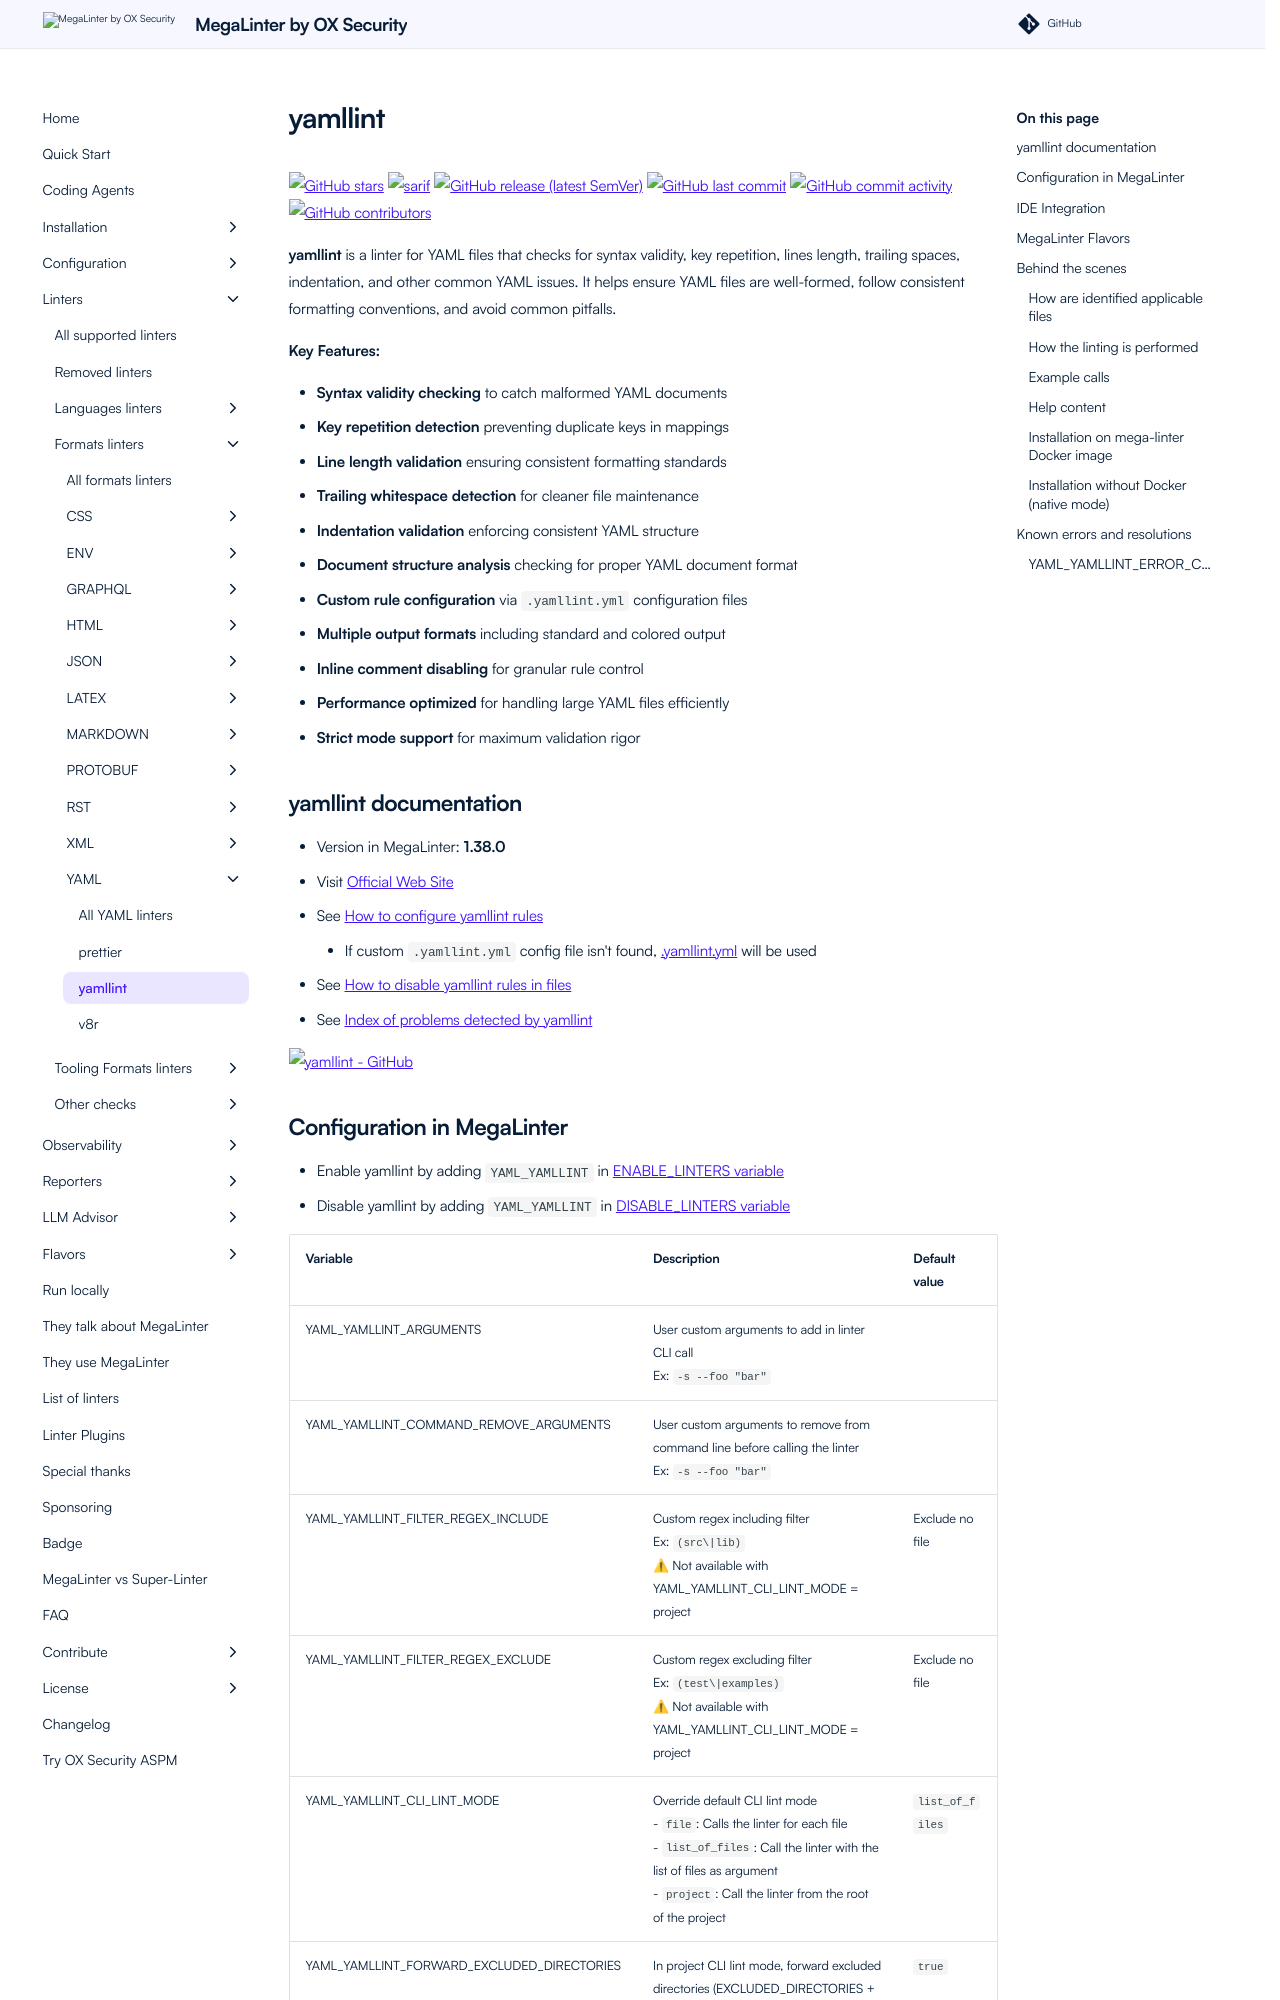

repository: oxsecurity/megalinter · page: beta/descriptors/yaml_yamllint/index.html · generator: mkdocs

---
title: yamllint configuration in MegaLinter
description: How to use yamllint (configure, ignore files, ignore errors, help & version documentations) to analyze YAML files
---
<!-- markdownlint-disable MD033 MD041 MD046 -->
<!-- @generated by .automation/build.py, please don't update manually -->
# yamllint
[![GitHub stars](https://img.shields.io/github/stars/adrienverge/yamllint?cacheSeconds=3600)](https://github.com/adrienverge/yamllint) ![sarif](https://shields.io/badge/-SARIF-orange) [![GitHub release (latest SemVer)](https://img.shields.io/github/v/release/adrienverge/yamllint?sort=semver)](https://github.com/adrienverge/yamllint/releases) [![GitHub last commit](https://img.shields.io/github/last-commit/adrienverge/yamllint)](https://github.com/adrienverge/yamllint/commits) [![GitHub commit activity](https://img.shields.io/github/commit-activity/y/adrienverge/yamllint)](https://github.com/adrienverge/yamllint/graphs/commit-activity/) [![GitHub contributors](https://img.shields.io/github/contributors/adrienverge/yamllint)](https://github.com/adrienverge/yamllint/graphs/contributors/)

**yamllint** is a linter for YAML files that checks for syntax validity, key repetition, lines length, trailing spaces, indentation, and other common YAML issues. It helps ensure YAML files are well-formed, follow consistent formatting conventions, and avoid common pitfalls.

**Key Features:**

- **Syntax validity checking** to catch malformed YAML documents
- **Key repetition detection** preventing duplicate keys in mappings
- **Line length validation** ensuring consistent formatting standards
- **Trailing whitespace detection** for cleaner file maintenance
- **Indentation validation** enforcing consistent YAML structure
- **Document structure analysis** checking for proper YAML document format
- **Custom rule configuration** via `.yamllint.yml` configuration files
- **Multiple output formats** including standard and colored output
- **Inline comment disabling** for granular rule control
- **Performance optimized** for handling large YAML files efficiently
- **Strict mode support** for maximum validation rigor

## yamllint documentation

- Version in MegaLinter: **1.38.0**
- Visit [Official Web Site](https://yamllint.readthedocs.io/){target=_blank}
- See [How to configure yamllint rules](https://yamllint.readthedocs.io/en/stable/configuration.html#configuration){target=_blank}
  - If custom `.yamllint.yml` config file isn't found, [.yamllint.yml](https://github.com/oxsecurity/megalinter/tree/main/TEMPLATES/.yamllint.yml){target=_blank} will be used
- See [How to disable yamllint rules in files](https://yamllint.readthedocs.io/en/stable/disable_with_comments.html){target=_blank}
- See [Index of problems detected by yamllint](https://yamllint.readthedocs.io/en/stable/rules.html){target=_blank}

[![yamllint - GitHub](https://github-stats-extended.vercel.app/api/pin/?username=adrienverge&repo=yamllint&show_owner=true)](https://github.com/adrienverge/yamllint){target=_blank}
